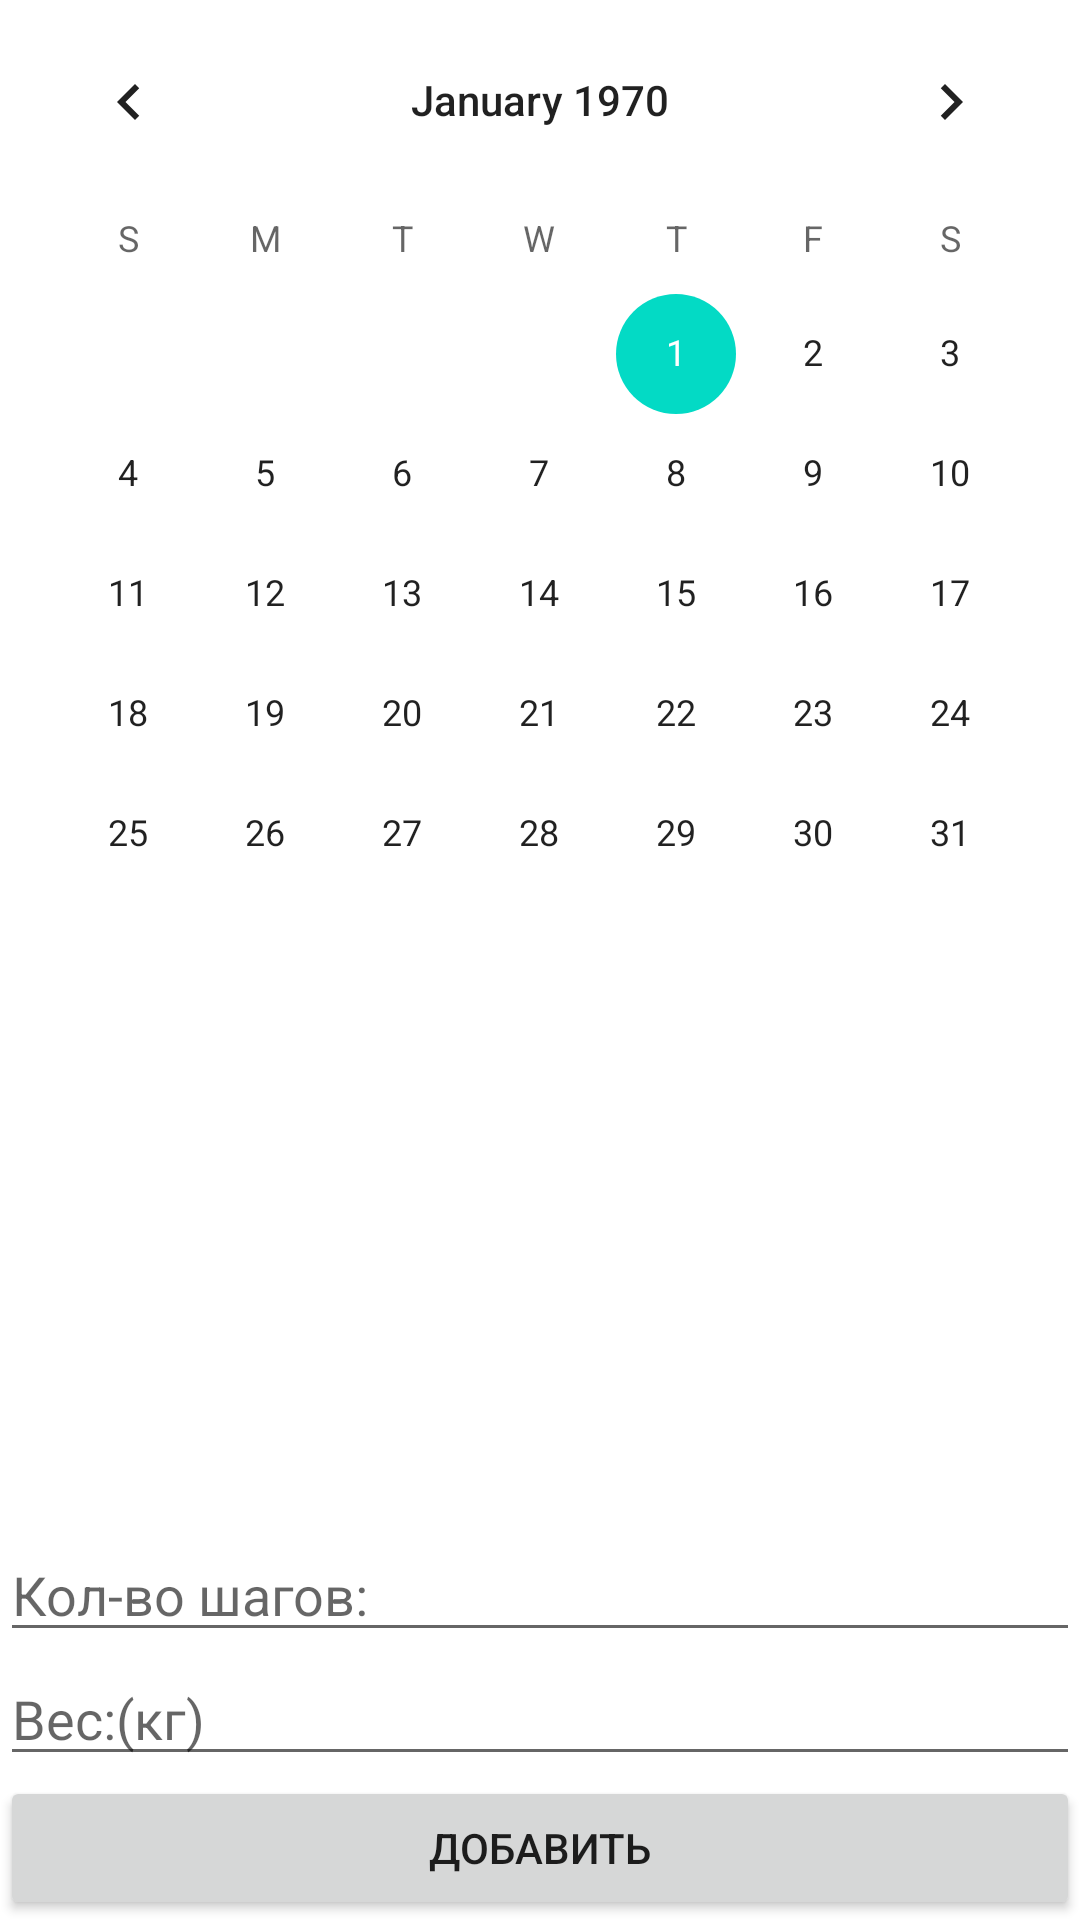

Write the Android layout XML for this screen, with the resource values it uses.
<!-- AndroidManifest.xml: application theme Theme.StepByStep -->
<!-- res/layout/fragment_add_day.xml -->
<?xml version="1.0" encoding="utf-8"?>
<LinearLayout xmlns:android="http://schemas.android.com/apk/res/android"
    xmlns:tools="http://schemas.android.com/tools"
    android:layout_width="match_parent"
    android:layout_height="match_parent"
    android:orientation="vertical"
    tools:context=".fragment.AddDayFragment">


    <CalendarView
        android:id="@+id/calendar_view"
        android:layout_width="match_parent"
        android:layout_height="0dp"
        android:layout_weight="1" />

    <EditText
        android:id="@+id/edit_text_steps"
        android:layout_width="match_parent"
        android:layout_height="wrap_content"
        android:ems="10"
        android:hint="@string/hide_add_steps"
        android:inputType="numberSigned"
        tools:ignore="TouchTargetSizeCheck" />

    <EditText
        android:id="@+id/edit_text_callories"
        android:layout_width="match_parent"
        android:layout_height="wrap_content"
        android:ems="10"
        android:hint="@string/hide_add_calories"
        android:inputType="numberDecimal"
        tools:ignore="Autofill" />

    <Button
        android:id="@+id/button_new_date"
        android:layout_width="match_parent"
        android:layout_height="wrap_content"
        android:text="@string/button_add_dat" />


</LinearLayout>
<!-- resources referenced by this layout -->
<resources>
  <string name="button_add_dat">Добавить</string>
  <string name="hide_add_calories">Вес:(кг)</string>
  <string name="hide_add_steps">Кол-во шагов:</string>
  <style name="Theme.StepByStep" parent="Theme.MaterialComponents.DayNight.DarkActionBar">
          
          <item name="colorPrimary">@color/purple_500</item>
          <item name="colorPrimaryVariant">@color/purple_700</item>
          <item name="colorOnPrimary">@color/white</item>
          
          <item name="colorSecondary">@color/teal_200</item>
          <item name="colorSecondaryVariant">@color/teal_700</item>
          <item name="android:colorPrimary">#00000000</item>
  
          <item name="colorOnSecondary">@color/black</item>
          
          <item name="android:statusBarColor">?attr/colorPrimaryVariant</item>
          
      </style>
  <!-- not gathered from this repository: default colours our renderer supplied (Android Studio template values) -->
  <color name="purple_500">#FF6200EE</color>
  <color name="purple_700">#FF3700B3</color>
  <color name="teal_200">#FF03DAC5</color>
  <color name="teal_700">#FF018786</color>
  <color name="black">#FF000000</color>
  <color name="white">#FFFFFFFF</color>
</resources>
